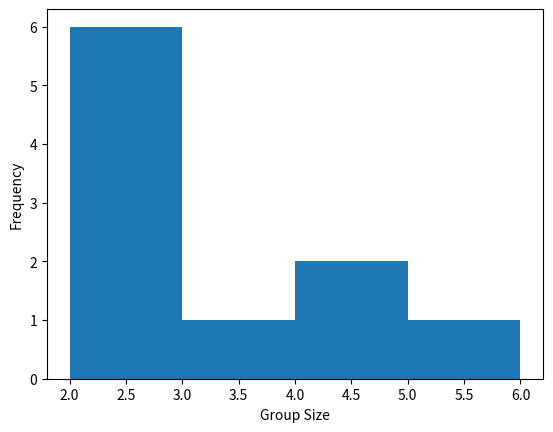

Recreate this plot in Python.
import pandas as pd
import numpy as np
import matplotlib.pyplot as plt

# Define the data
data = {
    'group_id': ['A', 'B', 'C', 'D', 'E', 'F', 'G', 'H', 'I', 'J'],
    'group_size': [2, 4, 6, 2, 2, 2, 3, 2, 4, 2]
}
restaurant_groups = pd.DataFrame(data)

# [redacted]
restaurant_groups["group_size"].plot(kind="hist", bins=[2, 3, 4, 5, 6], xlabel="Group Size")
plt.show()

# Discrete Probability Distribution in Tabular Form
size_distribution = restaurant_groups["group_size"].value_counts() / restaurant_groups.shape[0] # Getting the total number of group tables in terms of id (A-J is 10 tables)
print(size_distribution)
print(np.sum(size_distribution)) # Sum of probabilities is always 1 means that all possible outcomes will likely happen

# Expected Value / Mean Probability Distribution
# Purposes:
# Central tendency = average value of a random variable
# Long term expectation = average value you would expect over many repetitions of an experiment or random process
#   Individual outcomes can vary, but the average converges to the expected value
expected_value = np.sum(size_distribution.index * size_distribution.values) # Expected average group size will be 2.9 or 3 (since there is not a 2.9 person)
print(expected_value)

# Discrete Probability Distribution for 4 people or more
groups_4_or_more = size_distribution[size_distribution.index >= 4]
prob_4_or_more = np.sum(groups_4_or_more)
print(prob_4_or_more) # 0.30